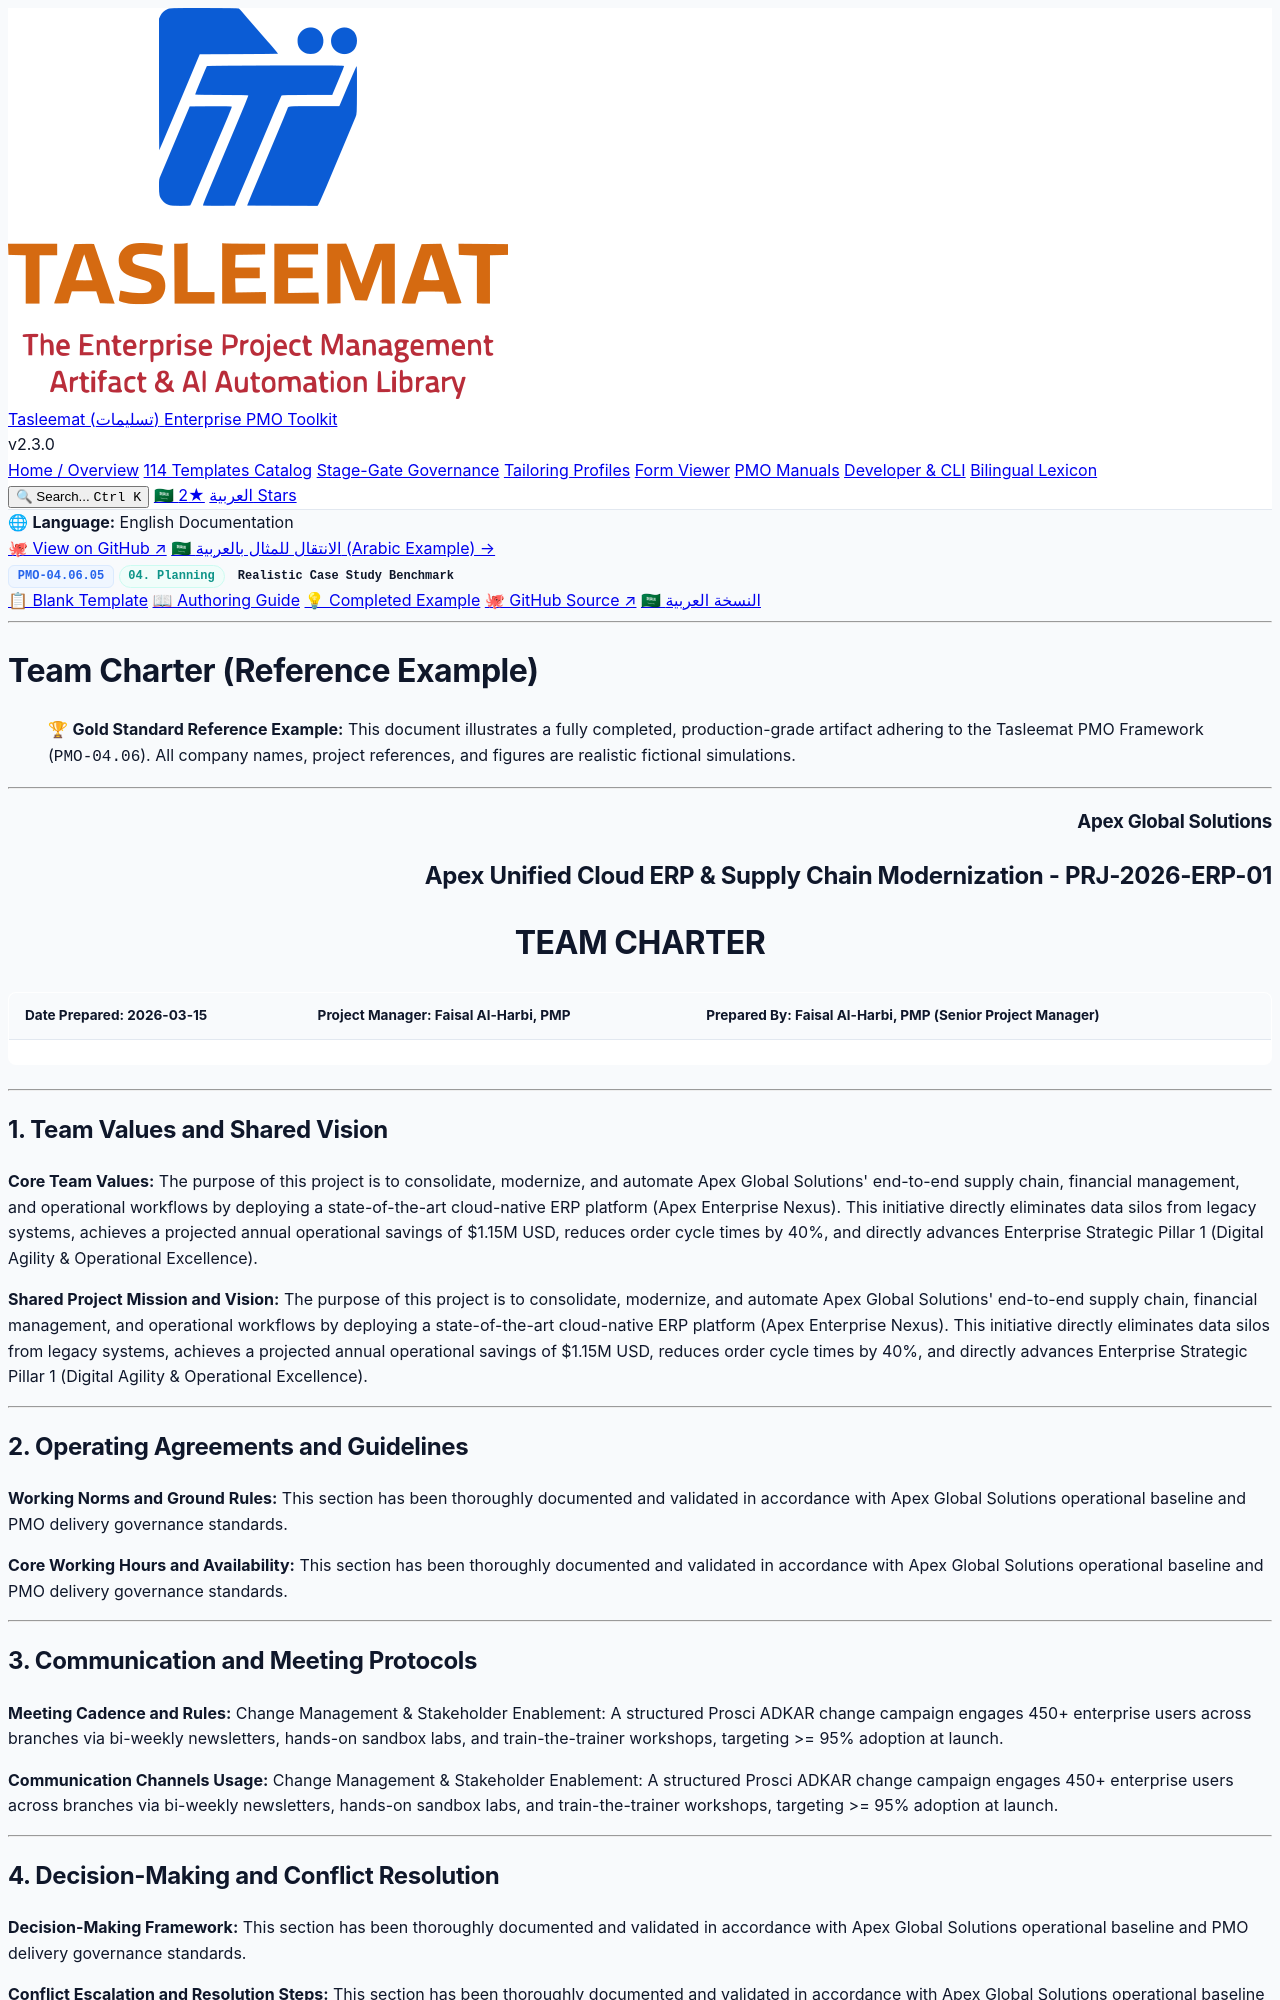

repository: fakhruldeen/Tasleemat · page: examples/en/04_Planning/06_Resource/04_06_05_Team_Charter_Example.html · generator: jekyll

<div class="lang-switch-bar">
  <span class="lang-switch-label">🌐 <strong>Language:</strong> English Documentation</span>
  <div class="lang-switch-actions">
    <a class="lang-switch-btn github-btn" href="https://github.com/fakhruldeen/Tasleemat/blob/main/examples/en/04_Planning/06_Resource/05_Team_Charter/04_06_05_Team_Charter_Example.md" target="_blank" rel="noopener noreferrer">🐙 View on GitHub ↗</a>
    <a class="lang-switch-btn" href="../../../ar/04_التخطيط/06_الموارد/04_06_05_ميثاق_الفريق_مثال.html">🇸🇦 الانتقال للمثال بالعربية (Arabic Example) →</a>
  </div>
</div>

<div class="deliverable-header-card">
  <div class="deliverable-badge-row">
    <span class="badge badge-code">PMO-04.06.05</span>
    <span class="badge badge-phase">04. Planning</span>
    <span class="badge badge-example">Realistic Case Study Benchmark</span>
  </div>
  <div class="deliverable-nav-pills">
    <a class="nav-pill" href="../../../../forms/en/04_Planning/06_Resource/04_06_05_Team_Charter_Template.html">📋 Blank Template</a>
    <a class="nav-pill" href="../../../../guides/en/04_Planning/06_Resource/04_06_05_Team_Charter_Guide.html">📖 Authoring Guide</a>
    <a class="nav-pill active" href="#">💡 Completed Example</a>
    <a class="nav-pill github-pill" href="https://github.com/fakhruldeen/Tasleemat/blob/main/examples/en/04_Planning/06_Resource/05_Team_Charter/04_06_05_Team_Charter_Example.md" target="_blank" rel="noopener noreferrer">🐙 GitHub Source ↗</a>
    <a class="nav-pill lang-pill" href="../../../ar/04_التخطيط/06_الموارد/04_06_05_ميثاق_الفريق_مثال.html">🇸🇦 النسخة العربية</a>
  </div>
</div>

---

---
type: Example
token_pointer: /_tokens/examples/en/04_Planning/06_Resource/05_Team_Charter/04_06_05_Team_Charter_Example.npy
token_count: 950
tokenizer_model_id: tiktoken/o200k_base
created_at: '2026-10-06T16:05:29.236240+00:00'
---

# Team Charter (Reference Example)
> 🏆 **Gold Standard Reference Example:** This document illustrates a fully completed, production-grade artifact adhering to the Tasleemat PMO Framework (`PMO-04.06`). All company names, project references, and figures are realistic fictional simulations.

---

<h3 align="right">Apex Global Solutions</h3>
<h2 align="right">Apex Unified Cloud ERP & Supply Chain Modernization - PRJ-2026-ERP-01</h2>
<h1 align="center">TEAM CHARTER</h1>

| **Date Prepared:** 2026-03-15 | **Project Manager:** Faisal Al-Harbi, PMP | **Prepared By:** Faisal Al-Harbi, PMP (Senior Project Manager) |
| :--- | :--- | :--- |

---

## 1. Team Values and Shared Vision

**Core Team Values:**
The purpose of this project is to consolidate, modernize, and automate Apex Global Solutions' end-to-end supply chain, financial management, and operational workflows by deploying a state-of-the-art cloud-native ERP platform (Apex Enterprise Nexus). This initiative directly eliminates data silos from legacy systems, achieves a projected annual operational savings of $1.15M USD, reduces order cycle times by 40%, and directly advances Enterprise Strategic Pillar 1 (Digital Agility & Operational Excellence).

**Shared Project Mission and Vision:**
The purpose of this project is to consolidate, modernize, and automate Apex Global Solutions' end-to-end supply chain, financial management, and operational workflows by deploying a state-of-the-art cloud-native ERP platform (Apex Enterprise Nexus). This initiative directly eliminates data silos from legacy systems, achieves a projected annual operational savings of $1.15M USD, reduces order cycle times by 40%, and directly advances Enterprise Strategic Pillar 1 (Digital Agility & Operational Excellence).

---
